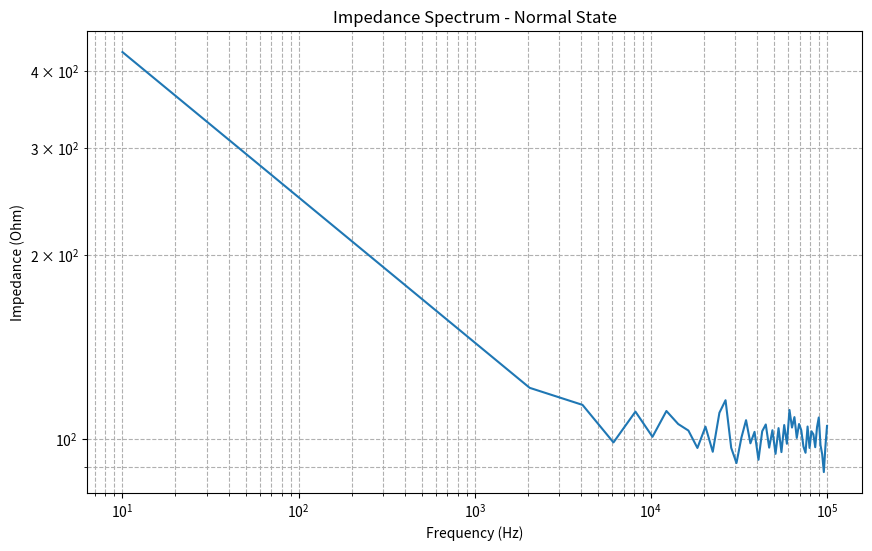

This chart was generated by the following Python code: (Note: this script raises an exception after producing the figure.)
"""
Ear-insertable Sensor Simulator

This module simulates the data generated by the ear-insertable biosensor with
frequency-scanning impedance technology. It generates synthetic data that mimics:
- EEG signals
- Body temperature
- Blood flow measurements
- Electrochemical impedance readings

The simulator can generate normal readings as well as patterns associated with 
various mental health conditions.
"""

import numpy as np
import pandas as pd
import matplotlib.pyplot as plt
from datetime import datetime, timedelta
import random
import json

class EarSensorSimulator:
    """
    Simulator for the ear-insertable sensor with frequency-scanning impedance technology.
    
    Capable of generating synthetic biosensor data for various mental health states.
    """
    
    def __init__(self, user_id, mental_state="normal"):
        """
        Initialize the sensor simulator.
        
        Args:
            user_id (str): Unique identifier for the user
            mental_state (str): Mental state to simulate. Options:
                - "normal": Normal mental health state
                - "depression": Depressive state
                - "anxiety": Anxiety state
                - "stress": Stress state
                - "bipolar_manic": Bipolar disorder - manic phase
                - "bipolar_depressive": Bipolar disorder - depressive phase
        """
        self.user_id = user_id
        self.mental_state = mental_state
        self.sampling_rate = 256  # Hz
        self.timestamp = datetime.now()
        
        # Parameters for each mental state
        self.state_params = {
            "normal": {
                "eeg_amplitude": 1.0,
                "eeg_alpha_power": 0.7,
                "eeg_beta_power": 0.3,
                "eeg_theta_power": 0.2,
                "eeg_delta_power": 0.1,
                "temp_base": 37.0,
                "temp_variance": 0.1,
                "blood_flow_base": 100,
                "blood_flow_variance": 5,
                "impedance_frequencies": np.linspace(10, 100000, 50),  # Hz
                "impedance_scaling": 1.0
            },
            "depression": {
                "eeg_amplitude": 0.8,
                "eeg_alpha_power": 0.4,
                "eeg_beta_power": 0.2,
                "eeg_theta_power": 0.3,
                "eeg_delta_power": 0.5,
                "temp_base": 36.8,
                "temp_variance": 0.05,
                "blood_flow_base": 90,
                "blood_flow_variance": 3,
                "impedance_frequencies": np.linspace(10, 100000, 50),  # Hz
                "impedance_scaling": 1.2
            },
            "anxiety": {
                "eeg_amplitude": 1.3,
                "eeg_alpha_power": 0.3,
                "eeg_beta_power": 0.8,
                "eeg_theta_power": 0.2,
                "eeg_delta_power": 0.1,
                "temp_base": 37.2,
                "temp_variance": 0.2,
                "blood_flow_base": 120,
                "blood_flow_variance": 15,
                "impedance_frequencies": np.linspace(10, 100000, 50),  # Hz
                "impedance_scaling": 0.9
            },
            "stress": {
                "eeg_amplitude": 1.2,
                "eeg_alpha_power": 0.3,
                "eeg_beta_power": 0.7,
                "eeg_theta_power": 0.2,
                "eeg_delta_power": 0.1,
                "temp_base": 37.3,
                "temp_variance": 0.15,
                "blood_flow_base": 110,
                "blood_flow_variance": 10,
                "impedance_frequencies": np.linspace(10, 100000, 50),  # Hz
                "impedance_scaling": 0.85
            },
            "bipolar_manic": {
                "eeg_amplitude": 1.5,
                "eeg_alpha_power": 0.2,
                "eeg_beta_power": 0.9,
                "eeg_theta_power": 0.1,
                "eeg_delta_power": 0.05,
                "temp_base": 37.4,
                "temp_variance": 0.25,
                "blood_flow_base": 130,
                "blood_flow_variance": 20,
                "impedance_frequencies": np.linspace(10, 100000, 50),  # Hz
                "impedance_scaling": 0.7
            },
            "bipolar_depressive": {
                "eeg_amplitude": 0.7,
                "eeg_alpha_power": 0.4,
                "eeg_beta_power": 0.2,
                "eeg_theta_power": 0.3,
                "eeg_delta_power": 0.6,
                "temp_base": 36.7,
                "temp_variance": 0.05,
                "blood_flow_base": 85,
                "blood_flow_variance": 3,
                "impedance_frequencies": np.linspace(10, 100000, 50),  # Hz
                "impedance_scaling": 1.3
            }
        }
        
        # Set up parameters for the selected mental state
        self.params = self.state_params.get(mental_state, self.state_params["normal"])
    
    def generate_eeg_data(self, duration_seconds=1):
        """
        Generate synthetic EEG data for the specified duration.
        
        Args:
            duration_seconds (float): Duration in seconds for which to generate data
            
        Returns:
            dict: Dictionary containing EEG channel data
        """
        num_samples = int(duration_seconds * self.sampling_rate)
        t = np.arange(num_samples) / self.sampling_rate
        
        # Generate frequency components
        alpha_wave = self.params["eeg_alpha_power"] * np.sin(2 * np.pi * 10 * t)  # Alpha: 8-12 Hz
        beta_wave = self.params["eeg_beta_power"] * np.sin(2 * np.pi * 20 * t)    # Beta: 12-30 Hz
        theta_wave = self.params["eeg_theta_power"] * np.sin(2 * np.pi * 5 * t)    # Theta: 4-8 Hz
        delta_wave = self.params["eeg_delta_power"] * np.sin(2 * np.pi * 2 * t)    # Delta: 0.5-4 Hz
        
        # Combine waves with noise
        noise = 0.1 * np.random.normal(0, 1, num_samples)
        base_signal = alpha_wave + beta_wave + theta_wave + delta_wave + noise
        
        # Generate 16 channels with slight variations
        channels = {}
        for i in range(16):
            channel_noise = 0.05 * np.random.normal(0, 1, num_samples)
            channels[f'channel_{i+1}'] = self.params["eeg_amplitude"] * (base_signal + channel_noise)
        
        return {
            'timestamp': self.timestamp.strftime('%Y-%m-%d %H:%M:%S.%f'),
            'sampling_rate': self.sampling_rate,
            'channels': channels
        }
    
    def generate_temperature_data(self):
        """
        Generate synthetic body temperature data.
        
        Returns:
            dict: Dictionary containing temperature data
        """
        base_temp = self.params["temp_base"]
        variance = self.params["temp_variance"]
        
        # Add random fluctuation around base temperature
        temp = base_temp + random.uniform(-variance, variance)
        
        return {
            'timestamp': self.timestamp.strftime('%Y-%m-%d %H:%M:%S.%f'),
            'temperature_celsius': round(temp, 2)
        }
    
    def generate_blood_flow_data(self):
        """
        Generate synthetic blood flow measurement data.
        
        Returns:
            dict: Dictionary containing blood flow data
        """
        base_flow = self.params["blood_flow_base"]
        variance = self.params["blood_flow_variance"]
        
        # Blood flow in arbitrary units with random fluctuation
        flow = base_flow + random.uniform(-variance, variance)
        # Oxygen saturation percentage
        oxygen = 95 + random.uniform(-2, 3)
        
        return {
            'timestamp': self.timestamp.strftime('%Y-%m-%d %H:%M:%S.%f'),
            'blood_flow': round(flow, 2),
            'oxygen_saturation_percent': round(oxygen, 1)
        }
    
    def generate_impedance_data(self):
        """
        Generate synthetic impedance spectroscopy data.
        
        Returns:
            dict: Dictionary containing impedance data at different frequencies
        """
        frequencies = self.params["impedance_frequencies"]
        
        # Model impedance as a function of frequency with some randomness
        # Use Cole-Cole model approximation for biological tissue
        R0 = 500  # Low frequency resistance
        Rinf = 100  # High frequency resistance
        
        # Scaling factor specific to mental state
        scaling = self.params["impedance_scaling"]
        
        # Calculate impedance magnitude using simplified model
        alpha = 0.8  # Cole-Cole parameter
        tau = 1e-3   # Time constant
        impedance = []
        
        for f in frequencies:
            # Add specific signature based on mental state
            w = 2 * np.pi * f
            denom = 1 + (1j * w * tau) ** alpha
            Z = Rinf + (R0 - Rinf) / denom
            
            # Magnitude with randomness and mental state scaling
            magnitude = abs(Z) * scaling * (1 + 0.05 * np.random.normal())
            phase = np.angle(Z) + 0.02 * np.random.normal()
            
            impedance.append({
                'frequency_hz': float(f),
                'magnitude_ohm': float(magnitude),
                'phase_rad': float(phase)
            })
        
        return {
            'timestamp': self.timestamp.strftime('%Y-%m-%d %H:%M:%S.%f'),
            'impedance_measurements': impedance
        }
    
    def generate_sensor_data_packet(self, duration_seconds=1):
        """
        Generate a complete data packet with all sensor measurements.
        
        Args:
            duration_seconds (float): Duration in seconds for EEG data
            
        Returns:
            dict: Complete sensor data packet
        """
        self.timestamp = datetime.now()
        
        data_packet = {
            'user_id': self.user_id,
            'device_id': f'ear_sensor_{self.user_id}',
            'timestamp': self.timestamp.strftime('%Y-%m-%d %H:%M:%S.%f'),
            'eeg_data': self.generate_eeg_data(duration_seconds),
            'temperature_data': self.generate_temperature_data(),
            'blood_flow_data': self.generate_blood_flow_data(),
            'impedance_data': self.generate_impedance_data()
        }
        
        return data_packet
    
    def simulate_continuous_data(self, duration_minutes=5, interval_seconds=1):
        """
        Simulate continuous data stream for a specified duration.
        
        Args:
            duration_minutes (float): Total duration in minutes
            interval_seconds (float): Interval between data packets in seconds
            
        Returns:
            list: List of data packets
        """
        data_packets = []
        total_seconds = duration_minutes * 60
        num_packets = int(total_seconds / interval_seconds)
        
        start_time = datetime.now()
        
        for i in range(num_packets):
            # Update timestamp
            self.timestamp = start_time + timedelta(seconds=i * interval_seconds)
            data_packets.append(self.generate_sensor_data_packet(interval_seconds))
        
        return data_packets
    
    def save_simulated_data(self, data_packets, filename):
        """
        Save simulated data to a JSON file.
        
        Args:
            data_packets (list): List of data packets
            filename (str): Output filename
        """
        with open(filename, 'w') as f:
            json.dump(data_packets, f, indent=2)
        
        print(f"Saved {len(data_packets)} data packets to {filename}")


if __name__ == "__main__":
    # Example usage
    print("Ear Sensor Simulator Demo")
    
    # Create simulators for different mental states
    simulators = {}
    mental_states = ["normal", "depression", "anxiety", "stress", 
                    "bipolar_manic", "bipolar_depressive"]
    
    for state in mental_states:
        simulators[state] = EarSensorSimulator(user_id=f"user_{state}", mental_state=state)
    
    # Generate sample data for each state
    for state, simulator in simulators.items():
        print(f"\nGenerating sample data for {state} state...")
        data = simulator.generate_sensor_data_packet()
        
        # Get impedance data for visualization
        impedance_data = data["impedance_data"]["impedance_measurements"]
        frequencies = [item["frequency_hz"] for item in impedance_data]
        magnitudes = [item["magnitude_ohm"] for item in impedance_data]
        
        # Plot impedance spectrum
        plt.figure(figsize=(10, 6))
        plt.loglog(frequencies, magnitudes)
        plt.xlabel('Frequency (Hz)')
        plt.ylabel('Impedance (Ohm)')
        plt.title(f'Impedance Spectrum - {state.capitalize()} State')
        plt.grid(True, which="both", ls="--")
        plt.savefig(f"impedance_{state}.png")
        
        # Save sample data
        simulator.save_simulated_data([data], f"sample_data_{state}.json")
    
    print("\nSimulation complete. Sample data and plots generated.")
